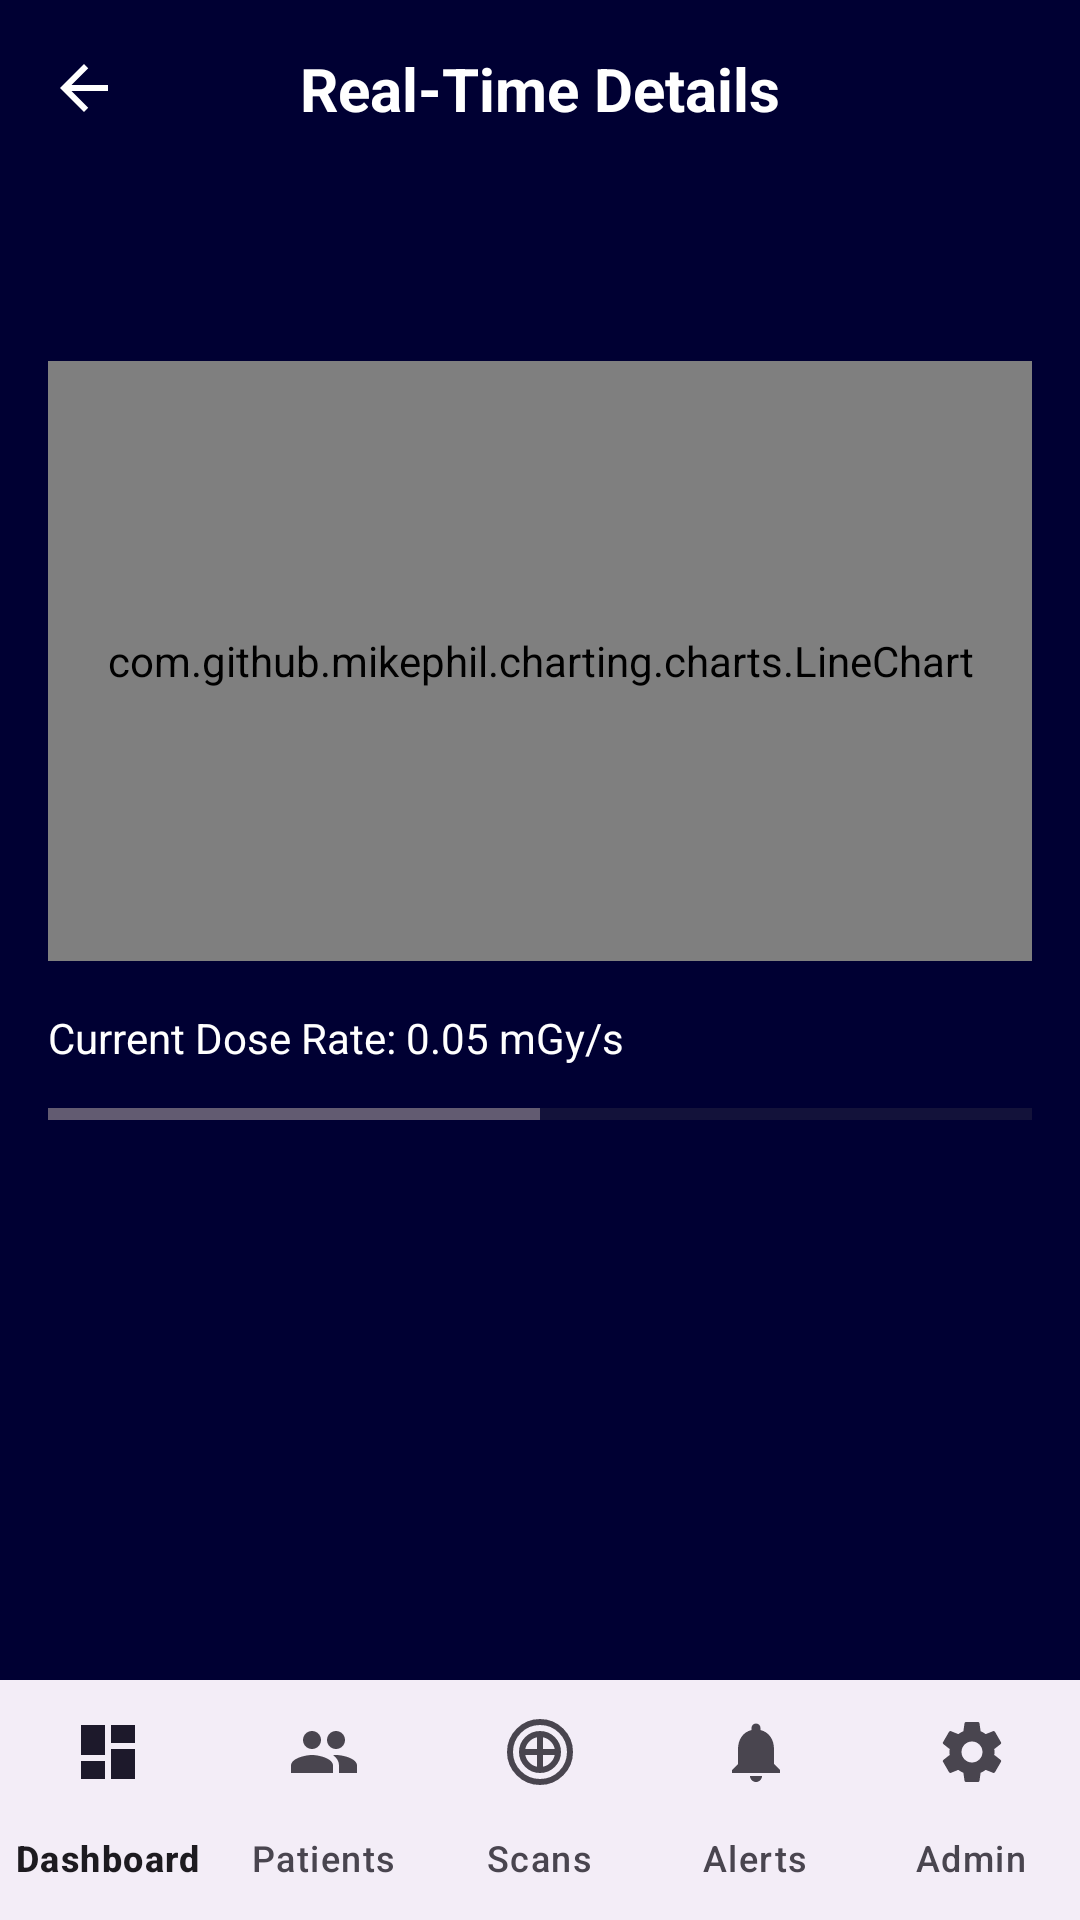

Produce the Android XML layout that renders to this screen, including the resource entries it uses.
<!-- AndroidManifest.xml: application theme Theme.FinalApp -->
<!-- res/layout/real_time_patient_details.xml -->
<?xml version="1.0" encoding="utf-8"?>
<RelativeLayout xmlns:android="http://schemas.android.com/apk/res/android"
    xmlns:app="http://schemas.android.com/apk/res-auto"
    xmlns:tools="http://schemas.android.com/tools"
    android:layout_width="match_parent"
    android:layout_height="match_parent"
    android:background="#000033"
    tools:context=".RealTimePatientDetailsActivity">

    <RelativeLayout
        android:id="@+id/header_layout"
        android:layout_width="match_parent"
        android:layout_height="wrap_content"
        android:padding="16dp">

        <ImageView
            android:id="@+id/back_arrow"
            android:layout_width="24dp"
            android:layout_height="24dp"
            android:layout_alignParentStart="true"
            android:layout_centerVertical="true"
            android:src="@drawable/ic_arrow_back"
            app:tint="@android:color/white" />

        <TextView
            android:id="@+id/title"
            android:layout_width="wrap_content"
            android:layout_height="wrap_content"
            android:layout_centerHorizontal="true"
            android:text="Real-Time Details"
            android:textColor="@android:color/white"
            android:textSize="20sp"
            android:textStyle="bold" />
    </RelativeLayout>

    <androidx.core.widget.NestedScrollView
        android:layout_width="match_parent"
        android:layout_height="match_parent"
        android:layout_below="@id/header_layout"
        android:layout_above="@id/bottom_navigation">

        <LinearLayout
            android:layout_width="match_parent"
            android:layout_height="wrap_content"
            android:orientation="vertical"
            android:padding="16dp">

            <TextView
                android:id="@+id/patient_name_details"
                android:layout_width="wrap_content"
                android:layout_height="wrap_content"
                android:textColor="@android:color/white"
                android:textSize="22sp"
                android:textStyle="bold"
                tools:text="Patient: Ethan Carter" />

            <com.github.mikephil.charting.charts.LineChart
                android:id="@+id/patient_line_chart_details"
                android:layout_width="match_parent"
                android:layout_height="200dp"
                android:layout_marginTop="16dp" />

            <TextView
                android:layout_width="wrap_content"
                android:layout_height="wrap_content"
                android:layout_marginTop="16dp"
                android:text="Current Dose Rate: 0.05 mGy/s"
                android:textColor="@android:color/white" />

            <ProgressBar
                style="?android:attr/progressBarStyleHorizontal"
                android:layout_width="match_parent"
                android:layout_height="wrap_content"
                android:layout_marginTop="8dp"
                android:progress="50" />

        </LinearLayout>
    </androidx.core.widget.NestedScrollView>

    <com.google.android.material.bottomnavigation.BottomNavigationView
        android:id="@+id/bottom_navigation"
        android:layout_width="match_parent"
        android:layout_height="wrap_content"
        android:layout_alignParentBottom="true"
        app:labelVisibilityMode="labeled"
        app:menu="@menu/bottom_navigation_menu" />

</RelativeLayout>
<!-- resources referenced by this layout -->
<resources>
  <!-- drawable ic_arrow_back (drawable) -->
  <vector xmlns:android="http://schemas.android.com/apk/res/android"
      android:width="24dp"
      android:height="24dp"
      android:viewportWidth="24"
      android:viewportHeight="24">
    <path
        android:fillColor="@android:color/white"
        android:pathData="M20,11H7.83l5.59,-5.59L12,4l-8,8 8,8 1.41,-1.41L7.83,13H20v-2z" />
  </vector>
  <style name="Theme.FinalApp" parent="Base.Theme.FinalApp" />
  <style name="Base.Theme.FinalApp" parent="Theme.Material3.DayNight.NoActionBar">
          
          <item name="materialButtonStyle">@style/Widget.App.Button</item>
      </style>
  <style name="Widget.App.Button" parent="Widget.Material3.Button">
          <item name="cornerRadius">24dp</item>
      </style>
</resources>
